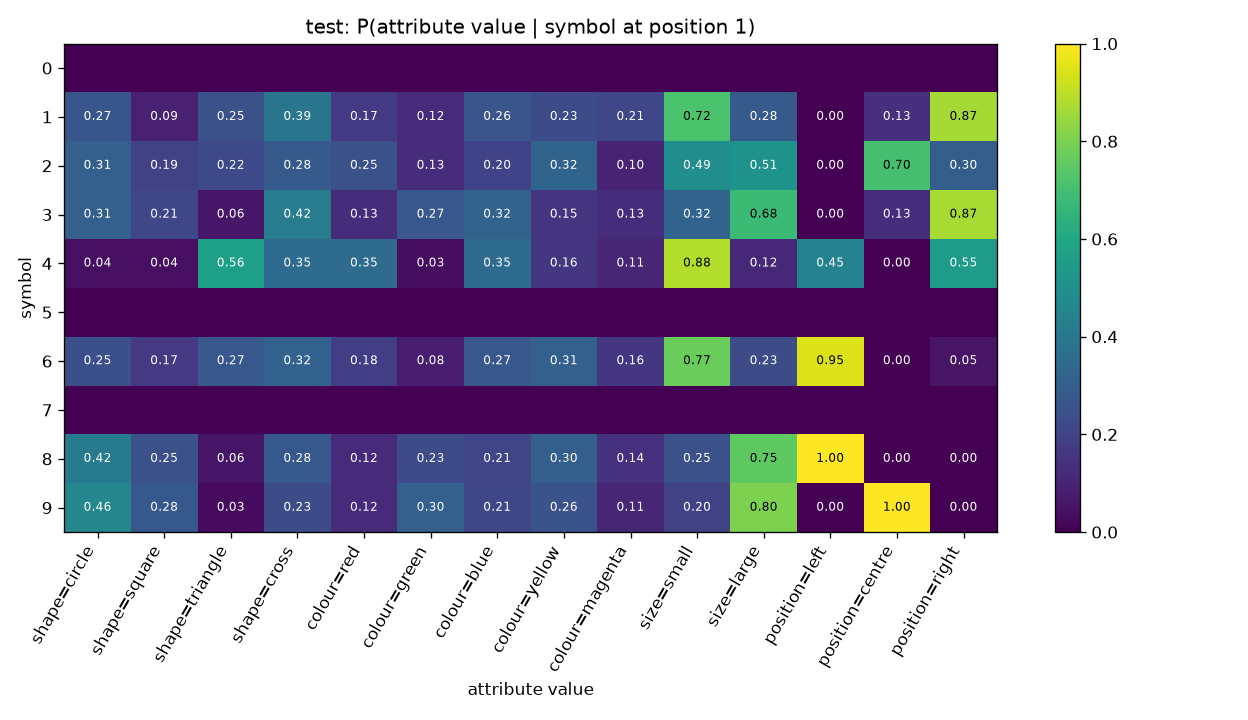

Data behind this chart, as committed beside it:
symbol, shape=circle, shape=square, shape=triangle, shape=cross, colour=red, colour=green, colour=blue, colour=yellow, colour=magenta, size=small, size=large, position=left, position=centre, position=right
0, , , , , , , , , , , , , , 
1, 0.2695, 0.0922, 0.2482, 0.3901, 0.1702, 0.1206, 0.2624, 0.234, 0.2128, 0.7163, 0.2837, 0.0, 0.1348, 0.8652
2, 0.3059, 0.1918, 0.2192, 0.2831, 0.2466, 0.1279, 0.2009, 0.3242, 0.1005, 0.4886, 0.5114, 0.0, 0.7032, 0.2968
3, 0.3059, 0.2118, 0.05882, 0.4235, 0.1294, 0.2706, 0.3176, 0.1529, 0.1294, 0.3176, 0.6824, 0.0, 0.1294, 0.8706
4, 0.04255, 0.04255, 0.5638, 0.3511, 0.3511, 0.03191, 0.3511, 0.1596, 0.1064, 0.883, 0.117, 0.4468, 0.0, 0.5532
5, , , , , , , , , , , , , , 
6, 0.2456, 0.1667, 0.2719, 0.3158, 0.1842, 0.07895, 0.2719, 0.307, 0.1579, 0.7719, 0.2281, 0.9474, 0.0, 0.05263
7, , , , , , , , , , , , , , 
8, 0.4175, 0.2476, 0.05825, 0.2767, 0.1214, 0.2282, 0.2087, 0.301, 0.1408, 0.2476, 0.7524, 1.0, 0.0, 0.0
9, 0.461, 0.2766, 0.02837, 0.234, 0.1206, 0.305, 0.2128, 0.2553, 0.1064, 0.1986, 0.8014, 0.0, 1.0, 0.0
